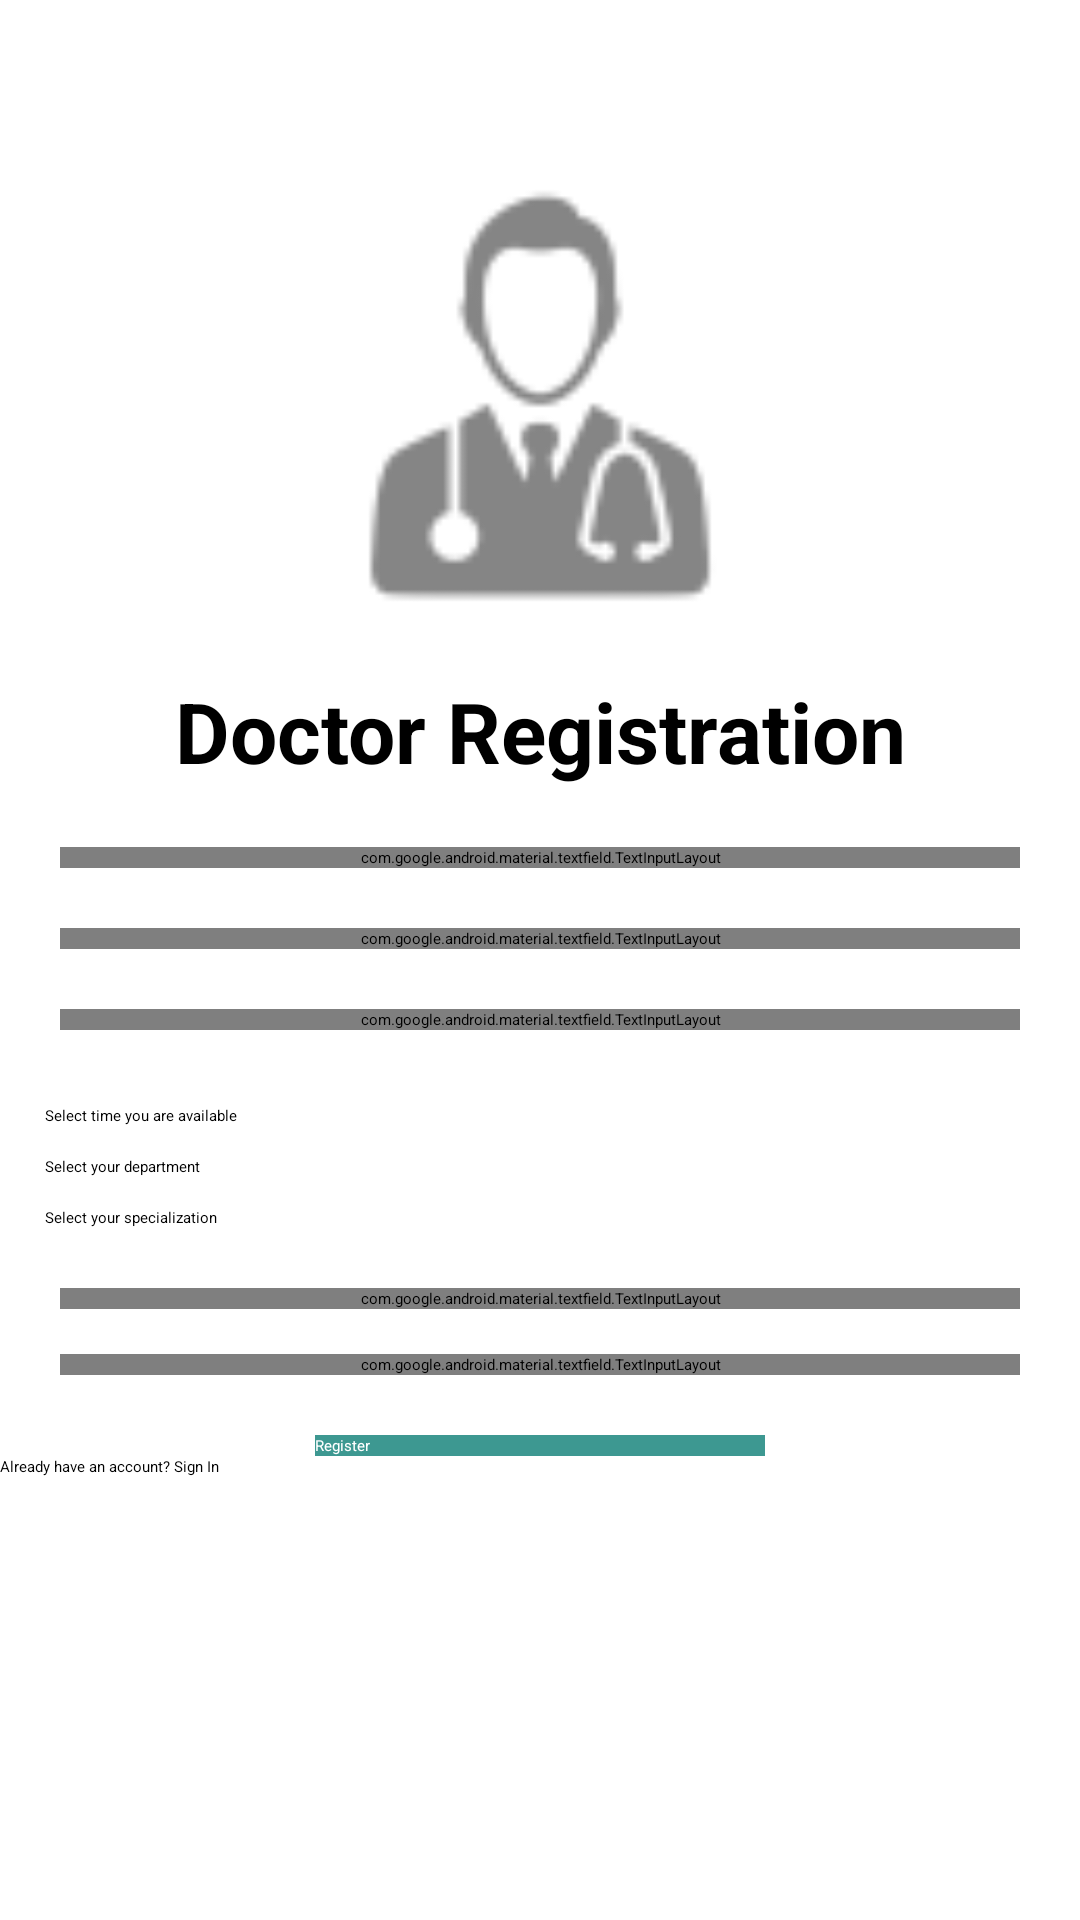

Reconstruct the res/layout file that produces this screen, plus the resources it refers to.
<!-- AndroidManifest.xml: application theme Theme.Hospital -->
<!-- res/layout/activity_doctor_registration.xml -->
<?xml version="1.0" encoding="utf-8"?>
<ScrollView xmlns:android="http://schemas.android.com/apk/res/android"
    xmlns:app="http://schemas.android.com/apk/res-auto"
    xmlns:tools="http://schemas.android.com/tools"
    android:layout_width="match_parent"
    android:layout_height="match_parent"
    tools:context=".ActivityPatientRegistration">
    <LinearLayout
        android:layout_width="match_parent"
        android:layout_height="match_parent"
        android:orientation="vertical">

        <ImageView


            android:layout_marginTop="60dp"
            android:layout_width="150dp"
            android:layout_height="150dp"
            android:layout_gravity="center"
            android:src="@drawable/doctor">

        </ImageView>


        <TextView
            android:layout_marginTop="15dp"
            android:id="@+id/text"
            android:layout_width="match_parent"
            android:layout_height="wrap_content"
            android:text="Doctor Registration"
            android:gravity="center"
            android:textStyle="bold"
            android:textSize="28sp">


        </TextView>



        <com.google.android.material.textfield.TextInputLayout

            android:layout_width="match_parent"
            android:layout_height="wrap_content"
            android:hint="Enter your full name"
            android:layout_marginRight="20dp"
            android:layout_marginLeft="20dp"
            android:layout_marginTop="20dp"
            android:background="#3d9891">

            <com.google.android.material.textfield.TextInputEditText
                android:id="@+id/doctorName"
                android:layout_width="match_parent"
                android:layout_height="wrap_content"
                />

        </com.google.android.material.textfield.TextInputLayout>
        <com.google.android.material.textfield.TextInputLayout

            android:layout_width="match_parent"
            android:layout_height="wrap_content"


            android:layout_marginRight="20dp"
            android:layout_marginLeft="20dp"
            android:layout_marginTop="20dp"
            android:background="#3d9891">

            <com.google.android.material.textfield.TextInputEditText
                android:layout_width="match_parent"
                android:layout_height="wrap_content"
                android:hint="Enter your ID"
                android:inputType="number"
                android:id="@+id/doctorId"
                />

        </com.google.android.material.textfield.TextInputLayout>
        <com.google.android.material.textfield.TextInputLayout

            android:layout_width="match_parent"
            android:layout_height="wrap_content"


            android:layout_marginRight="20dp"
            android:layout_marginLeft="20dp"
            android:layout_marginTop="20dp"
            android:background="#3d9891">

            <com.google.android.material.textfield.TextInputEditText
                android:layout_width="match_parent"
                android:layout_height="wrap_content"
                android:hint="Number"
                android:inputType="number"
                android:id="@+id/doctorNumber"
                />

        </com.google.android.material.textfield.TextInputLayout>

        <LinearLayout
            android:layout_marginTop="15dp"
            android:layout_width="match_parent"
            android:layout_height="wrap_content"
            android:orientation="vertical">

            <Spinner
                android:id="@+id/availabilitySpinner"
                android:layout_width="match_parent"
                android:layout_height="wrap_content"
                android:popupBackground="#fff"
                android:layout_gravity="center"
                android:gravity="center"
                android:entries="@array/timeframes"
                android:layout_marginStart="10dp"
                android:layout_marginTop="10dp" />

            <Spinner
                android:id="@+id/departmentSpinner"

                android:layout_width="match_parent"
                android:layout_height="wrap_content"
                android:popupBackground="#fff"
                android:layout_gravity="center"
                android:gravity="center"
                android:entries="@array/department"
                android:layout_marginStart="10dp"
                android:layout_marginTop="10dp" />

            <Spinner
                android:id="@+id/specializationSpinner"
                android:layout_width="match_parent"
                android:layout_height="wrap_content"
                android:popupBackground="#fff"
                android:layout_gravity="center"
                android:gravity="center"
                android:entries="@array/specialization"
                android:layout_marginStart="10dp"
                android:layout_marginTop="10dp" />

        </LinearLayout>



        <com.google.android.material.textfield.TextInputLayout

            android:layout_width="match_parent"
            android:layout_height="wrap_content"
            android:hint="Email"
            android:layout_marginRight="20dp"
            android:layout_marginLeft="20dp"
            android:layout_marginTop="20dp"
            android:background="#3d9891">

            <com.google.android.material.textfield.TextInputEditText
                android:id="@+id/doctorEmail"
                android:layout_width="match_parent"
                android:layout_height="wrap_content"
                />

        </com.google.android.material.textfield.TextInputLayout>
        <com.google.android.material.textfield.TextInputLayout

            android:layout_width="match_parent"
            android:layout_height="wrap_content"
            android:hint="password"
            android:drawableStart="@drawable/ic_baseline_lock_24"
            android:layout_marginRight="20dp"
            android:layout_marginLeft="20dp"
            android:layout_marginTop="15dp">

            <com.google.android.material.textfield.TextInputEditText
                android:id="@+id/doctorPassword"
                android:layout_width="match_parent"
                android:layout_height="wrap_content"
                />

        </com.google.android.material.textfield.TextInputLayout>


        <Button
            android:id="@+id/patientRegister"
            android:layout_width="150dp"
            android:layout_height="wrap_content"
            android:text="Register"
            android:layout_marginLeft="15dp"
            android:layout_marginRight="15dp"
            android:layout_gravity="center"
            android:textColor="#fff"
            android:layout_marginTop="20dp"
            android:background="#3d9891"/>


        <TextView
            android:id="@+id/reLoginPage"
            android:layout_width="match_parent"
            android:layout_height="wrap_content"
            android:text="Already have an account? Sign In"/>




    </LinearLayout>

</ScrollView>
<!-- resources referenced by this layout -->
<resources>
  <string-array name="department">
          <item>"Select your department"</item>
          <item>"Dentistry"</item>
          <item>"Surgery"</item>
      </string-array>
  <string-array name="specialization">
          <item>"Select your specialization"</item>
          <item>"General"</item>
          <item>"Special"</item>
      </string-array>
  <string-array name="timeframes">
          <item>"Select time you are available"</item>
          <item>"7-9"</item>
          <item>"9-11"</item>
          <item>"11-1"</item>
          <item>"2-4"</item>
          <item>"4-6"</item>
      </string-array>
  <!-- drawable doctor: png bitmap (drawable-hdpi, 910 bytes) -->
</resources>
